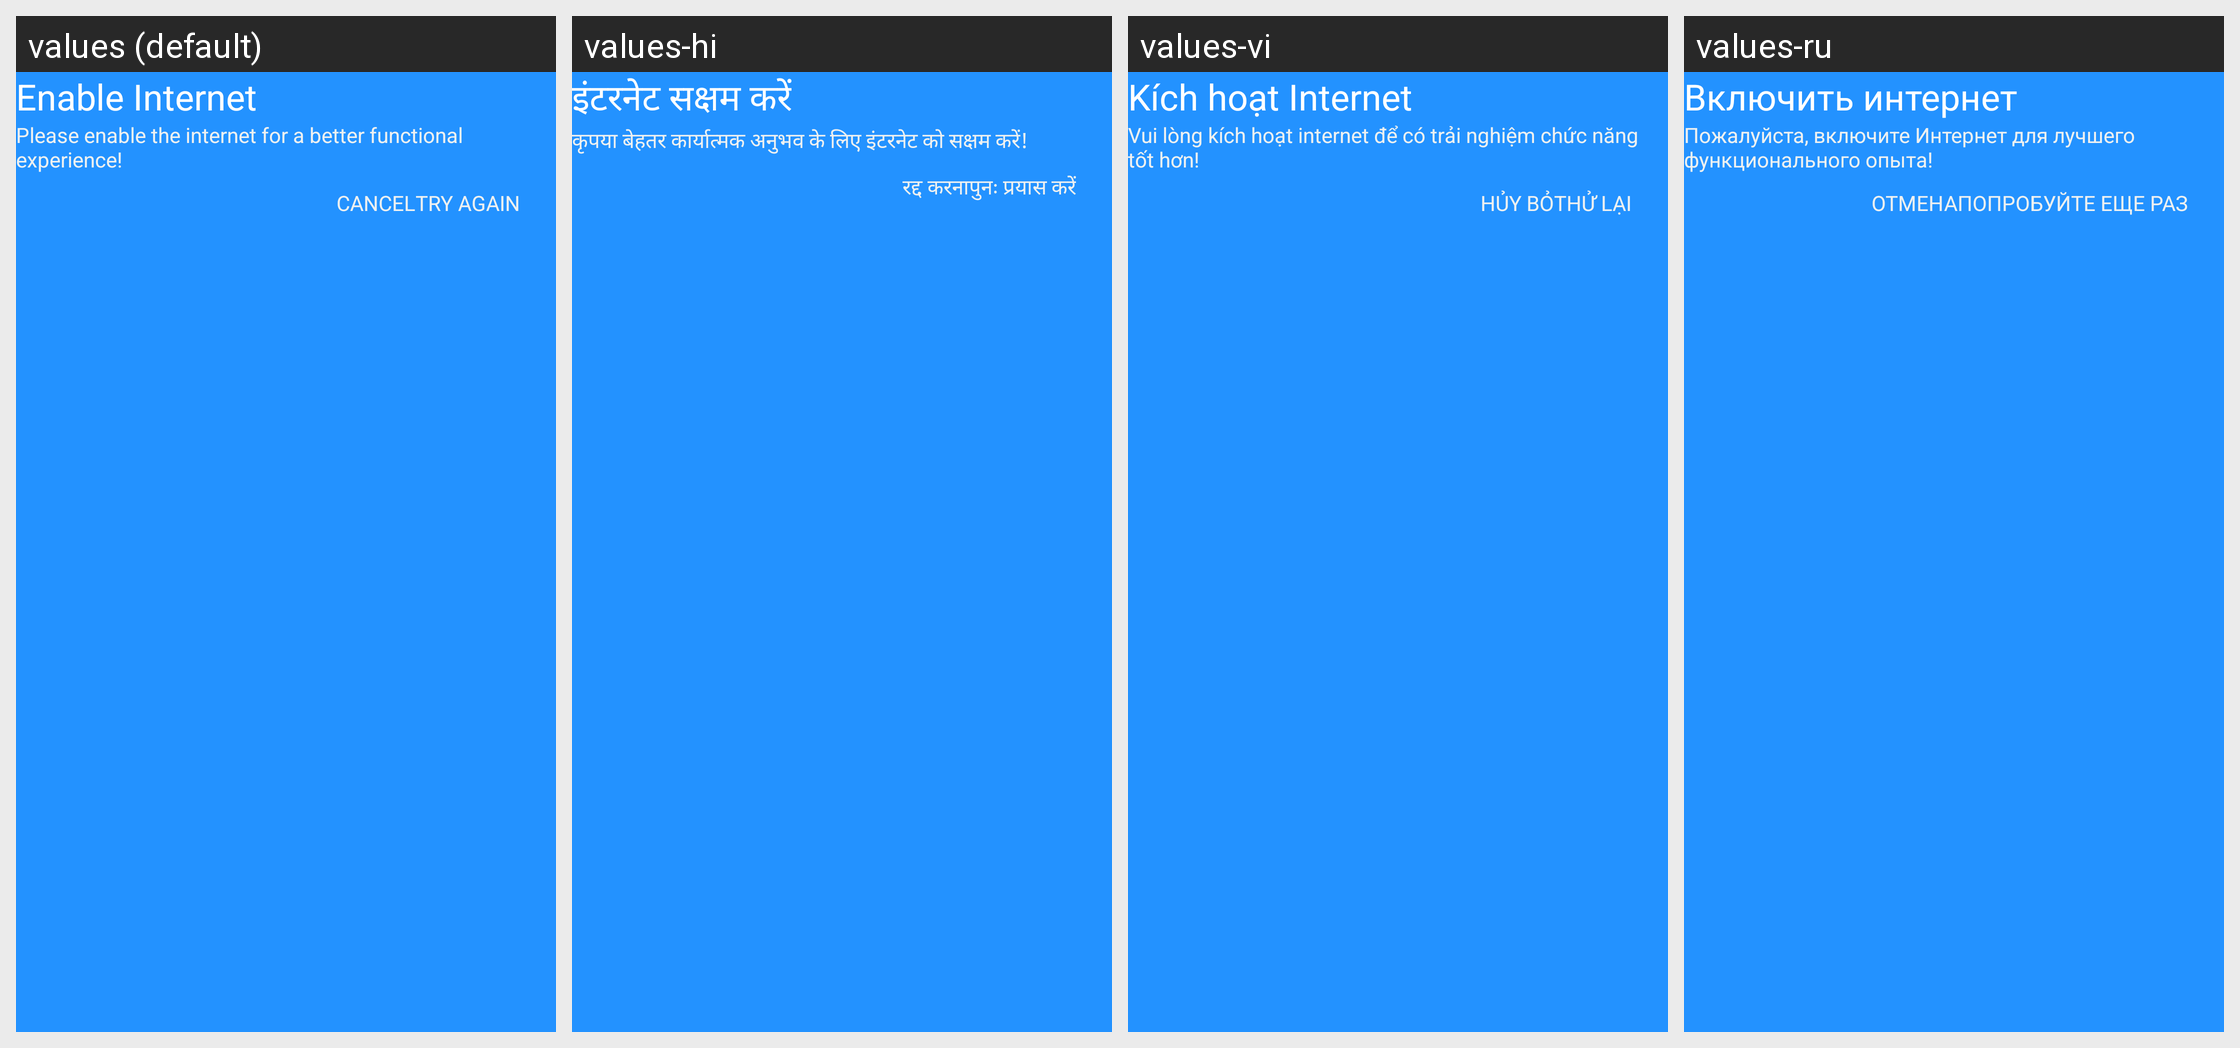

The Android screen above is rendered under several locales of the same app. Produce the string resources it draws, with the default and per-locale values.
Android screen res/layout/dialog_enable_internet.xml rendered under 4 locales, left to right: values (default), values-hi, values-vi, values-ru. Device: Nexus 5 (rendered at 1080×1920; each locale shown at half size, 540×960, under a caption strip naming it); theme AppTheme3.
Other locales in the repository, not shown: values-in.
Strings drawn on this screen, with the default value and each locale's value (text and hints the layout hard-codes, and strings that could not be matched under every locale, appear in the picture but are not listed):

dialog_enable_internet
  values: Enable Internet
  values-hi: इंटरनेट सक्षम करें
  values-vi: Kích hoạt Internet
  values-ru: Включить интернет

dialog_message_internet
  values: Please enable the internet for a better functional experience!
  values-hi: कृपया बेहतर कार्यात्मक अनुभव के लिए इंटरनेट को सक्षम करें!
  values-vi: Vui lòng kích hoạt internet để có trải nghiệm chức năng tốt hơn!
  values-ru: Пожалуйста, включите Интернет для лучшего функционального опыта!

internet_cancel
  values: Cancel
  values-hi: रद्द करना
  values-vi: Hủy bỏ
  values-ru: Отмена

internet_try_again
  values: Try again
  values-hi: पुनः प्रयास करें
  values-vi: Thử lại
  values-ru: Попробуйте еще раз
